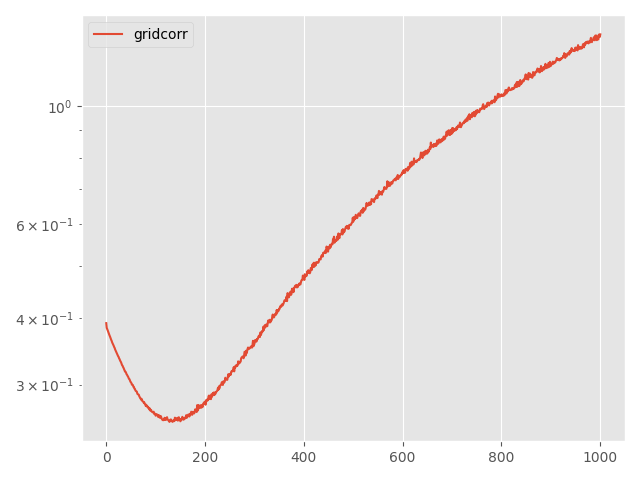

The file beside this chart, header and first rows:
Step, topology, method, lr, clip, momentum, sigma, sigma-cor, epsilon, loss
0, grid, corr, 0.001, 0.01, 0.0, 0.3957, 1.866, 5, 0.3914
5, grid, corr, 0.001, 0.01, 0.0, 0.3957, 1.866, 5, 0.3835
10, grid, corr, 0.001, 0.01, 0.0, 0.3957, 1.866, 5, 0.3816
15, grid, corr, 0.001, 0.01, 0.0, 0.3957, 1.866, 5, 0.3793
20, grid, corr, 0.001, 0.01, 0.0, 0.3957, 1.866, 5, 0.3769
25, grid, corr, 0.001, 0.01, 0.0, 0.3957, 1.866, 5, 0.3747
30, grid, corr, 0.001, 0.01, 0.0, 0.3957, 1.866, 5, 0.3725
35, grid, corr, 0.001, 0.01, 0.0, 0.3957, 1.866, 5, 0.3706
40, grid, corr, 0.001, 0.01, 0.0, 0.3957, 1.866, 5, 0.3685
45, grid, corr, 0.001, 0.01, 0.0, 0.3957, 1.866, 5, 0.3662
50, grid, corr, 0.001, 0.01, 0.0, 0.3957, 1.866, 5, 0.3642
55, grid, corr, 0.001, 0.01, 0.0, 0.3957, 1.866, 5, 0.3625
60, grid, corr, 0.001, 0.01, 0.0, 0.3957, 1.866, 5, 0.36
65, grid, corr, 0.001, 0.01, 0.0, 0.3957, 1.866, 5, 0.3585
70, grid, corr, 0.001, 0.01, 0.0, 0.3957, 1.866, 5, 0.3571
75, grid, corr, 0.001, 0.01, 0.0, 0.3957, 1.866, 5, 0.3551
80, grid, corr, 0.001, 0.01, 0.0, 0.3957, 1.866, 5, 0.353
85, grid, corr, 0.001, 0.01, 0.0, 0.3957, 1.866, 5, 0.3516
90, grid, corr, 0.001, 0.01, 0.0, 0.3957, 1.866, 5, 0.3493
95, grid, corr, 0.001, 0.01, 0.0, 0.3957, 1.866, 5, 0.3476
100, grid, corr, 0.001, 0.01, 0.0, 0.3957, 1.866, 5, 0.3462
105, grid, corr, 0.001, 0.01, 0.0, 0.3957, 1.866, 5, 0.3443
110, grid, corr, 0.001, 0.01, 0.0, 0.3957, 1.866, 5, 0.3428
115, grid, corr, 0.001, 0.01, 0.0, 0.3957, 1.866, 5, 0.3409
120, grid, corr, 0.001, 0.01, 0.0, 0.3957, 1.866, 5, 0.3393
125, grid, corr, 0.001, 0.01, 0.0, 0.3957, 1.866, 5, 0.3382
130, grid, corr, 0.001, 0.01, 0.0, 0.3957, 1.866, 5, 0.3362
135, grid, corr, 0.001, 0.01, 0.0, 0.3957, 1.866, 5, 0.3349
140, grid, corr, 0.001, 0.01, 0.0, 0.3957, 1.866, 5, 0.333
145, grid, corr, 0.001, 0.01, 0.0, 0.3957, 1.866, 5, 0.3317
150, grid, corr, 0.001, 0.01, 0.0, 0.3957, 1.866, 5, 0.3304
155, grid, corr, 0.001, 0.01, 0.0, 0.3957, 1.866, 5, 0.3284
160, grid, corr, 0.001, 0.01, 0.0, 0.3957, 1.866, 5, 0.3264
165, grid, corr, 0.001, 0.01, 0.0, 0.3957, 1.866, 5, 0.3256
170, grid, corr, 0.001, 0.01, 0.0, 0.3957, 1.866, 5, 0.3238
175, grid, corr, 0.001, 0.01, 0.0, 0.3957, 1.866, 5, 0.3226
180, grid, corr, 0.001, 0.01, 0.0, 0.3957, 1.866, 5, 0.321
185, grid, corr, 0.001, 0.01, 0.0, 0.3957, 1.866, 5, 0.3197
190, grid, corr, 0.001, 0.01, 0.0, 0.3957, 1.866, 5, 0.3175
195, grid, corr, 0.001, 0.01, 0.0, 0.3957, 1.866, 5, 0.3173
200, grid, corr, 0.001, 0.01, 0.0, 0.3957, 1.866, 5, 0.316
205, grid, corr, 0.001, 0.01, 0.0, 0.3957, 1.866, 5, 0.314
210, grid, corr, 0.001, 0.01, 0.0, 0.3957, 1.866, 5, 0.3132
215, grid, corr, 0.001, 0.01, 0.0, 0.3957, 1.866, 5, 0.3117
220, grid, corr, 0.001, 0.01, 0.0, 0.3957, 1.866, 5, 0.3108
225, grid, corr, 0.001, 0.01, 0.0, 0.3957, 1.866, 5, 0.3091
230, grid, corr, 0.001, 0.01, 0.0, 0.3957, 1.866, 5, 0.3077
235, grid, corr, 0.001, 0.01, 0.0, 0.3957, 1.866, 5, 0.3072
240, grid, corr, 0.001, 0.01, 0.0, 0.3957, 1.866, 5, 0.3055
245, grid, corr, 0.001, 0.01, 0.0, 0.3957, 1.866, 5, 0.3038
250, grid, corr, 0.001, 0.01, 0.0, 0.3957, 1.866, 5, 0.3031
255, grid, corr, 0.001, 0.01, 0.0, 0.3957, 1.866, 5, 0.3019
260, grid, corr, 0.001, 0.01, 0.0, 0.3957, 1.866, 5, 0.2999
265, grid, corr, 0.001, 0.01, 0.0, 0.3957, 1.866, 5, 0.2998
270, grid, corr, 0.001, 0.01, 0.0, 0.3957, 1.866, 5, 0.2995
275, grid, corr, 0.001, 0.01, 0.0, 0.3957, 1.866, 5, 0.2972
280, grid, corr, 0.001, 0.01, 0.0, 0.3957, 1.866, 5, 0.297
285, grid, corr, 0.001, 0.01, 0.0, 0.3957, 1.866, 5, 0.2948
290, grid, corr, 0.001, 0.01, 0.0, 0.3957, 1.866, 5, 0.2946
295, grid, corr, 0.001, 0.01, 0.0, 0.3957, 1.866, 5, 0.2927
... 941 more rows
